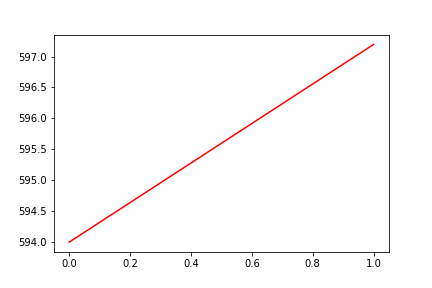

Data behind this chart, as committed beside it:
, date, assets
0, 0, 594
1, 20090602, 597.2
